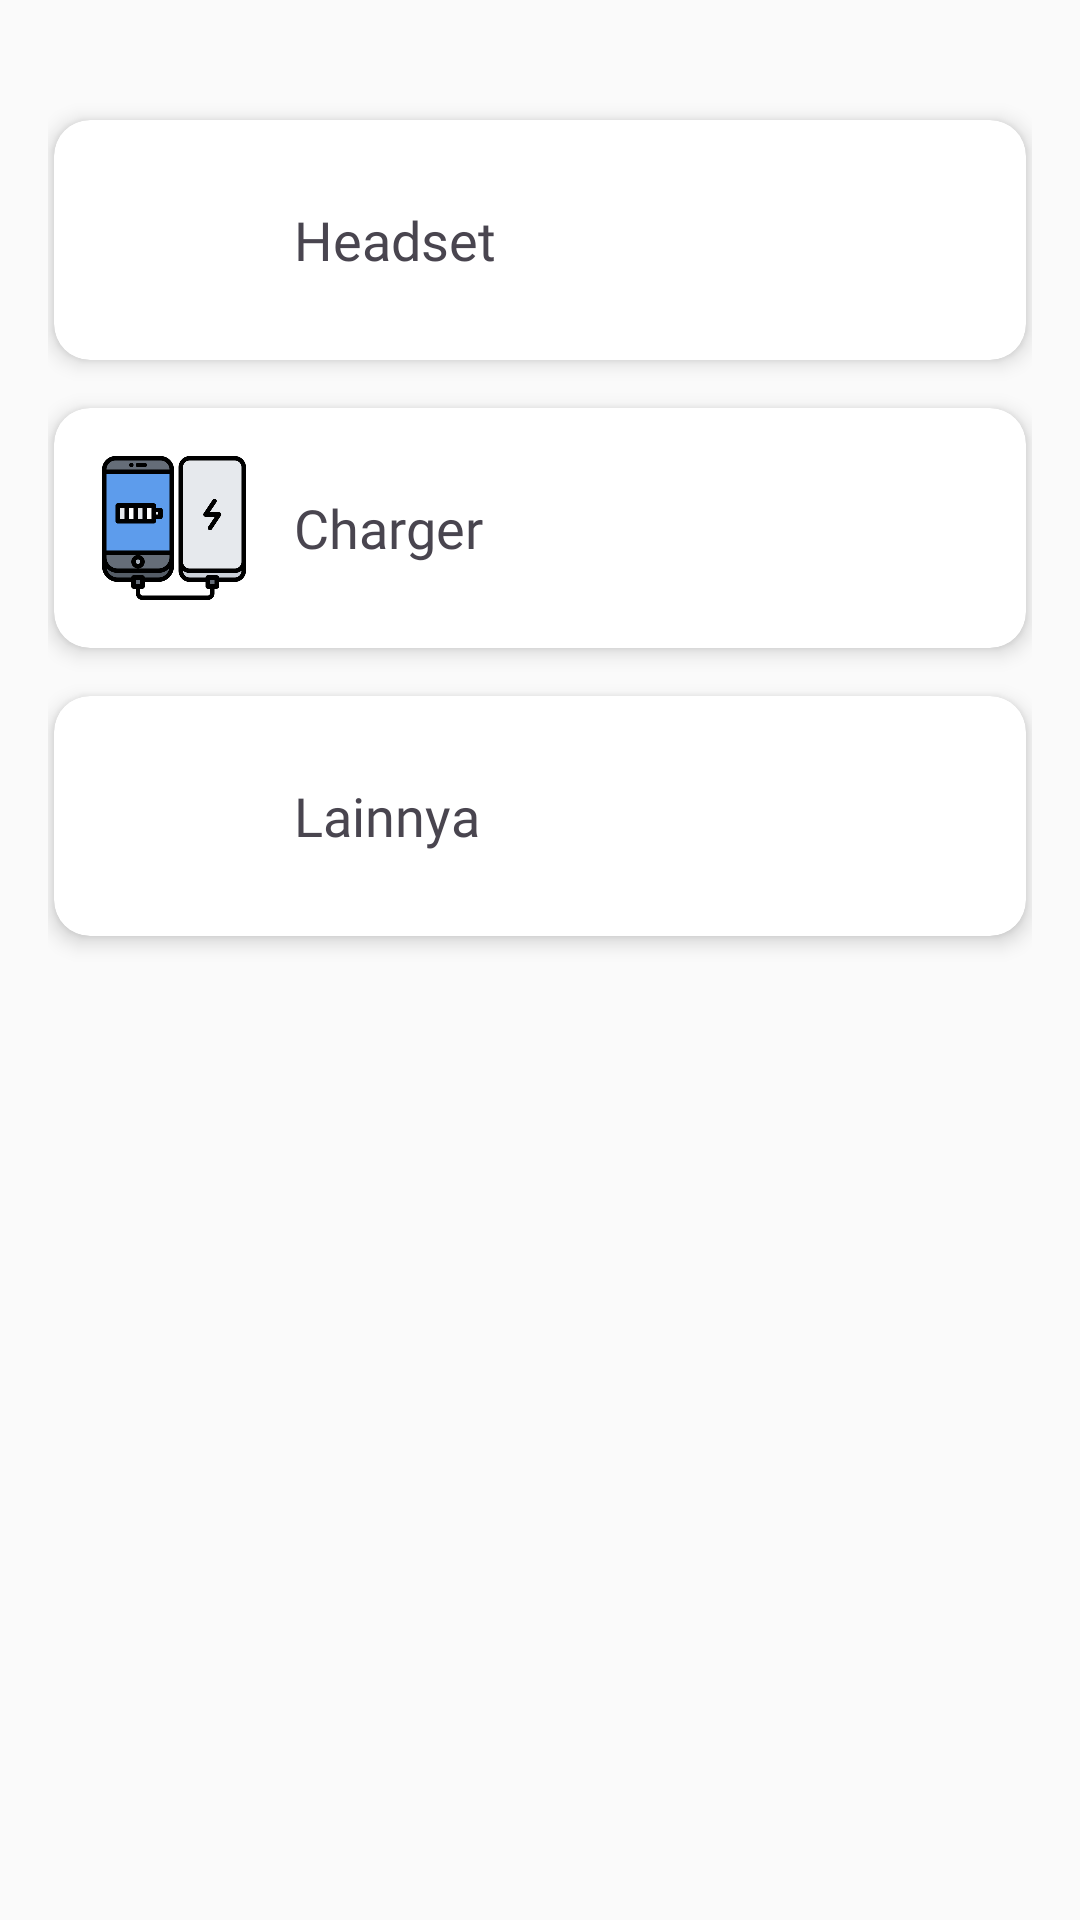

Layout XML and referenced resources for this Android screen:
<!-- AndroidManifest.xml: application theme Theme.Konter -->
<!-- res/layout/activity_katalog_aksesoris.xml -->
<RelativeLayout xmlns:android="http://schemas.android.com/apk/res/android"
    android:layout_width="match_parent"
    android:layout_height="match_parent"
    xmlns:app="http://schemas.android.com/apk/res-auto"
    android:background="#FAFAFA"
    android:clickable="true"
    android:padding="16dp">

    
    <androidx.cardview.widget.CardView
        android:id="@+id/cardHeadset"
        android:layout_width="match_parent"
        android:layout_height="wrap_content"
        android:layout_marginBottom="16dp"
        android:layout_marginTop="24dp"
        app:cardCornerRadius="12dp"
        app:cardElevation="4dp"
        android:padding="4dp"
        android:layout_marginStart="2dp"
        android:layout_marginEnd="2dp"
        android:clickable="true"
        android:focusable="true"
        android:background="@android:color/white">

        <LinearLayout
            android:layout_width="match_parent"
            android:layout_height="wrap_content"
            android:orientation="horizontal"
            android:padding="16dp"
            android:gravity="center_vertical">

            <ImageView
                android:id="@+id/ivHeadset"
                android:layout_width="48dp"
                android:layout_height="48dp"
                android:src="@drawable/ic_headphones"
                android:contentDescription="Voucher"
                />

            <TextView
                android:layout_width="wrap_content"
                android:layout_height="wrap_content"
                android:text="Headset"
                android:textSize="18sp"
                android:clickable="true"
                android:focusable="true"
                android:fontFamily="@font/poppinsmedium"
                android:layout_marginStart="16dp" />
        </LinearLayout>
    </androidx.cardview.widget.CardView>

    
    <androidx.cardview.widget.CardView
        android:id="@+id/cardCharger"
        android:layout_width="match_parent"
        android:layout_height="wrap_content"
        android:layout_marginBottom="16dp"
        app:cardCornerRadius="12dp"
        android:layout_marginStart="2dp"
        android:layout_marginEnd="2dp"

        app:cardElevation="4dp"
        android:layout_below="@id/cardHeadset"
        android:background="@android:color/white">

        <LinearLayout
            android:layout_width="match_parent"
            android:layout_height="wrap_content"
            android:orientation="horizontal"
            android:padding="16dp"
            android:gravity="center_vertical">

            <ImageView
                android:id="@+id/ivXL"
                android:layout_width="48dp"
                android:layout_height="48dp"
                android:src="@drawable/ic_charger"
                android:contentDescription="Kartu Perdana" />

            <TextView
                android:layout_width="wrap_content"
                android:layout_height="wrap_content"
                android:text="Charger"
                android:textSize="18sp"
                android:fontFamily="@font/poppinsmedium"
                android:layout_marginStart="16dp" />
        </LinearLayout>
    </androidx.cardview.widget.CardView>

    
    <androidx.cardview.widget.CardView
        android:id="@+id/cardLainnya"
        android:layout_width="match_parent"
        android:layout_height="wrap_content"
        android:layout_marginBottom="16dp"
        app:cardCornerRadius="12dp"
        android:layout_marginStart="2dp"
        android:layout_marginEnd="2dp"
        app:cardElevation="4dp"
        android:layout_below="@id/cardCharger"
        android:background="@android:color/white">

        <LinearLayout
            android:layout_width="match_parent"
            android:layout_height="wrap_content"
            android:orientation="horizontal"
            android:padding="16dp"
            android:gravity="center_vertical">

            <ImageView
                android:id="@+id/ivLainnya"
                android:layout_width="48dp"
                android:layout_height="48dp"
                android:src="@drawable/ic_memory"
                android:contentDescription="Aksesoris" />

            <TextView
                android:layout_width="wrap_content"
                android:layout_height="wrap_content"
                android:text="Lainnya"
                android:textSize="18sp"
                android:fontFamily="@font/poppinsmedium"
                android:layout_marginStart="16dp" />
        </LinearLayout>
    </androidx.cardview.widget.CardView>

</RelativeLayout>
<!-- resources referenced by this layout -->
<resources>
  <!-- drawable ic_charger: png bitmap (drawable, 16587 bytes) -->
  <style name="Theme.Konter" parent="Base.Theme.Konter" />
  <style name="Base.Theme.Konter" parent="Theme.Material3.DayNight.NoActionBar">
          
          <item name="colorPrimary">@color/mango</item>
          <item name="fontFamily">@font/poppinsmedium</item>
      </style>
  <color name="mango">#FF5722</color>
</resources>
